7-way image classification set "Banana Disease Recognition" from GitHub (kavitha-35/Banana-Leaf-Disease-Detection); label vocabulary: banana black sigatoka disease, banana bract mosaic virus disease, banana healthy leaf, banana insect pest disease, banana moko disease, banana panama disease, banana yellow sigatoka disease.

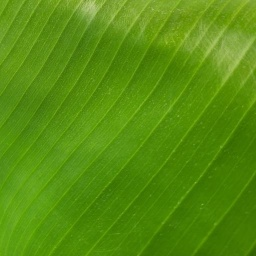
Label: banana healthy leaf

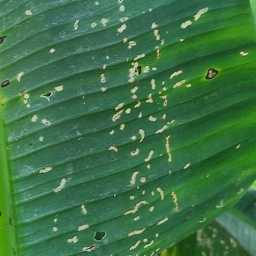
Label: banana insect pest disease

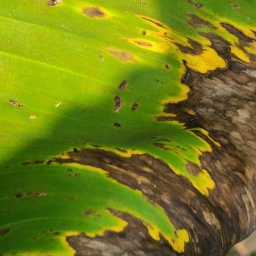
Label: banana black sigatoka disease

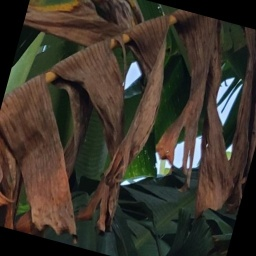
Label: banana moko disease

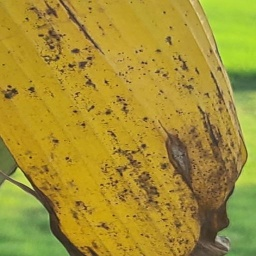
Label: banana panama disease

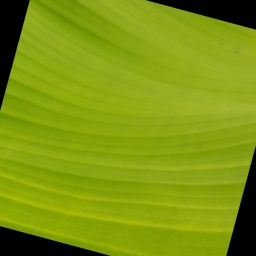
Label: banana healthy leaf
